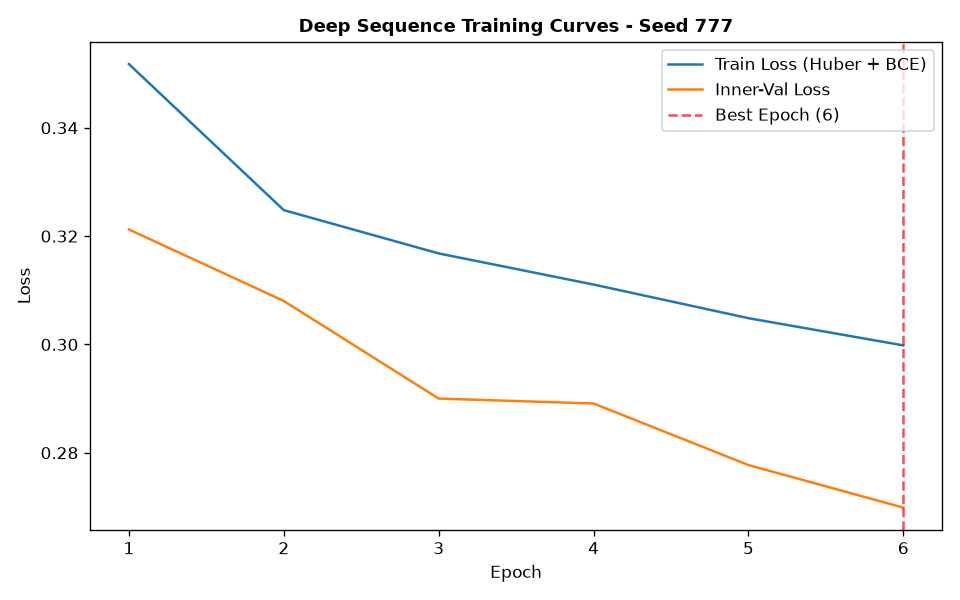

The data file committed next to this chart (first rows):
epoch, train_loss, train_ret_loss, train_dir_loss, val_loss, val_ret_loss, val_dir_loss, lr
1, 0.3518, 0.002237, 0.699, 0.3212, 0.0007032, 0.641, 0.001
2, 0.3248, 0.0004692, 0.6487, 0.308, 0.0003532, 0.6153, 0.001
3, 0.3168, 0.0003195, 0.633, 0.29, 0.0002598, 0.5795, 0.001
4, 0.3111, 0.0003127, 0.6215, 0.2891, 0.0003164, 0.5776, 0.001
5, 0.3049, 0.0003229, 0.6091, 0.2777, 0.000309, 0.5548, 0.001
6, 0.2998, 0.0003022, 0.599, 0.2699, 0.0002514, 0.5392, 0.001
